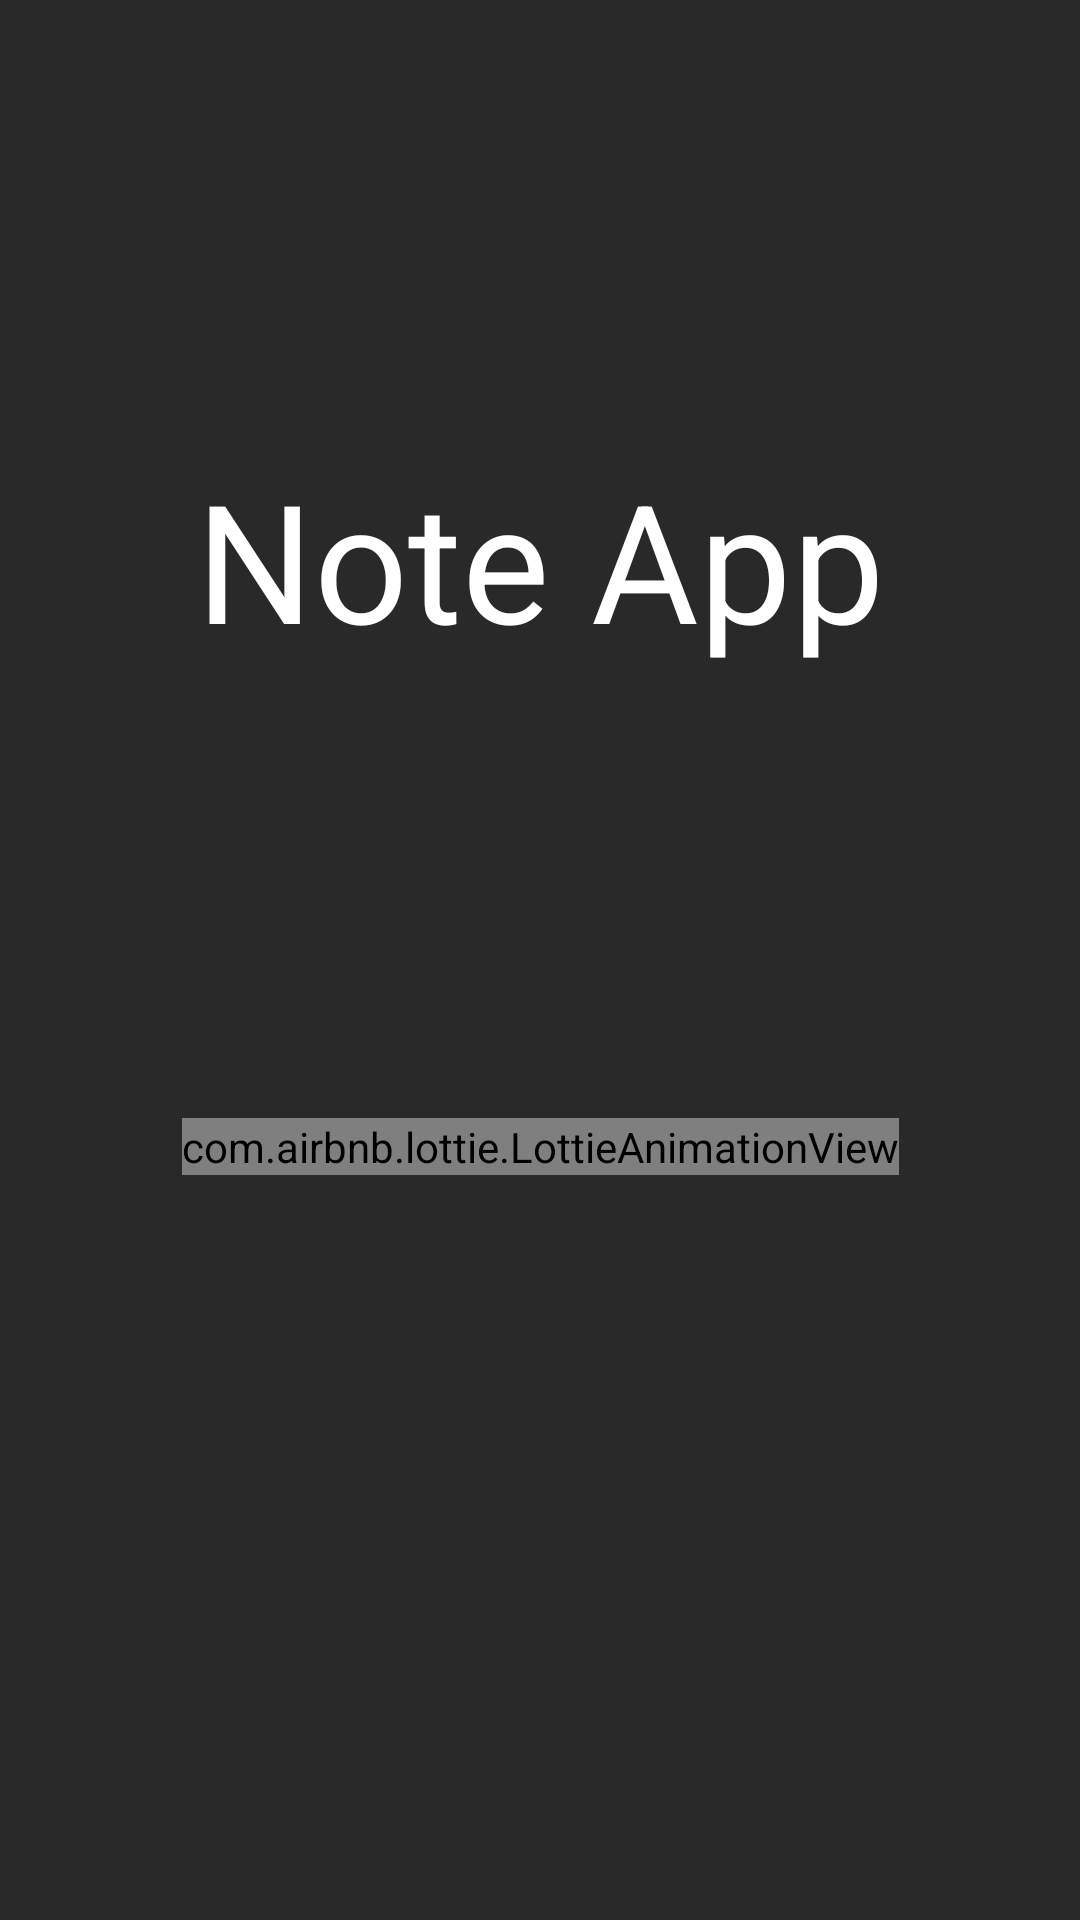

Reconstruct the res/layout file that produces this screen, plus the resources it refers to.
<!-- AndroidManifest.xml: application theme Theme.MyNotes -->
<!-- res/layout/activity_splash_screen.xml -->
<?xml version="1.0" encoding="utf-8"?>
<androidx.constraintlayout.widget.ConstraintLayout xmlns:android="http://schemas.android.com/apk/res/android"
    xmlns:app="http://schemas.android.com/apk/res-auto"
    xmlns:tools="http://schemas.android.com/tools"
    android:layout_width="match_parent"
    android:layout_height="match_parent"
    tools:context=".screens.SplashScreen"
    android:background="@color/colorMain">

    <TextView
        android:id="@+id/txt"
        android:layout_width="wrap_content"
        android:layout_height="wrap_content"
        android:text="@string/note_app"
        android:textColor="@color/white"
        android:textSize="55sp"
        app:layout_constraintTop_toTopOf="parent"
        app:layout_constraintLeft_toLeftOf="parent"
        app:layout_constraintRight_toRightOf="parent"
        app:layout_constraintBottom_toTopOf="@id/splashAnim"/>


    <com.airbnb.lottie.LottieAnimationView
        android:id="@+id/splashAnim"
        android:layout_width="wrap_content"
        android:layout_height="wrap_content"
        app:layout_constraintTop_toTopOf="parent"
        app:layout_constraintLeft_toLeftOf="parent"
        app:layout_constraintRight_toRightOf="parent"
        app:layout_constraintBottom_toBottomOf="parent"
        app:lottie_autoPlay="true"
        app:lottie_loop="false"
        app:lottie_rawRes="@raw/splash_screen"
        app:layout_constraintVertical_bias="0.60"/>

</androidx.constraintlayout.widget.ConstraintLayout>
<!-- resources referenced by this layout -->
<resources>
  <color name="colorMain">#292929</color>
  <color name="white">#FFFFFFFF</color>
  <string name="note_app">Note App</string>
  <style name="Theme.MyNotes" parent="Theme.MaterialComponents.DayNight.NoActionBar">
          
          <item name="colorPrimary">#292929</item>
          <item name="colorPrimaryVariant">@color/purple_700</item>
          <item name="colorOnPrimary">@color/white</item>
          
          <item name="colorSecondary">@color/teal_200</item>
          <item name="colorSecondaryVariant">@color/teal_700</item>
          <item name="colorOnSecondary">@color/black</item>
          
          <item name="android:statusBarColor">#292929</item>
          
      </style>
  <color name="purple_700">#FF3700B3</color>
  <color name="teal_200">#FF03DAC5</color>
  <color name="teal_700">#FF018786</color>
  <color name="black">#FF000000</color>
</resources>
